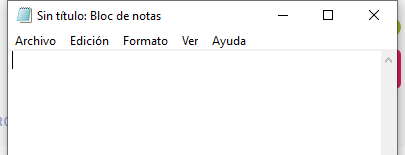
Task: Nueva version del proyecto platzi
Workflow: Main

Step 1: Asociar ventana 'notepad.exe Sin' on the element in window '*Sin título: Bloc de notas' (notepad.exe)
